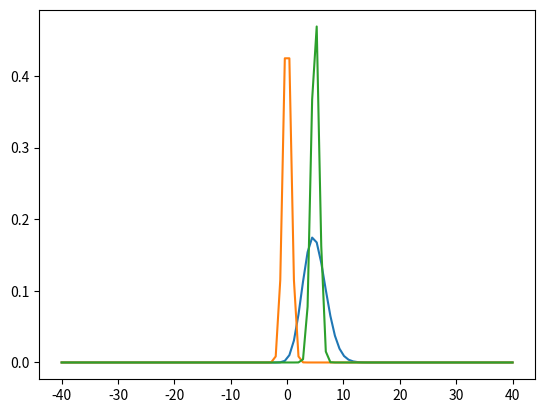

The matplotlib source for this figure:
import numpy as np
import matplotlib.pyplot as plt
import sys

"""
class to solve 1D advection equation
"""


class advectionPDE:

    def __init__(self, domain, f0, a, dx, dt):
        self.x = domain     # discretised x domain (assumed uniform)
        self.N = len(domain)
        self.f = np.array(f0)       # initial conditions
        self.fold = np.array(f0)    # variable to store old function values
        # numerical scheme for df/dx discretisation:
        self.spatialScheme = "forward"
        # numerical schemde for df/dt discretisation
        self.timeScheme = "central"
        self.a = a      # velocity
        self.dx = dx    # spatial step
        self.dt = dt    # time step
        self.writeOn = False    # write output to a file?
        self.writeNow = 0.      # stores time between writes

    # function that applies boundary conditions
    def correctBC(self, f):
        f[0] = 0
        f[self.N - 1] = 0

    # single iteration in time
    def step(self):
        # use the time scheme:
        f = self.d_dt(self.f, self.dt)
        # use the gradient scheme for each cell
        for i in range(1, self.N - 1):
            f[i] -= self.a * self.mdt * self.gradient(self.f, self.dx, i)
        # apply boundary conditions
        self.correctBC(f)

        # update function values
        self.fold = np.array(self.f)
        self.f = f

    # calculate how many time steps to perform
    # realTime indicates time is in seconds
    # realTime == False indicates time is given initerations
    def advance(self, time, realTime=True):
        if realTime:
            n = (int)(time / dt)
        else:
            n = time
        for i in range(n):
            self.step()

            # save to a file
            self.T = i * dt
            if self.writeOn:
                self.write()

    # discretisation of df/dx term
    def gradient(self, f, dx, i):
        if self.spatialScheme == "central":
            return (self.f[i + 1] - self.f[i - 1]) / dx / 2.
        elif self.spatialScheme == 'forward':
            return (self.f[i + 1] - self.f[i]) / dx
        elif self.spatialScheme == 'backward':
            return (self.f[i] - self.f[i - 1]) / dx
        else:
            sys.exit("wrong spatial scheme selected...\nprogram closing")

    # discretisation of df/dt term
    # mdt is a denominator of the time scheme
    # it is used to multiply the discretised gradient
    def d_dt(self, f, dt):
        if self.timeScheme == "central":
            f = np.array(self.fold * 1.)
            self.mdt = self.dt * 2.
        elif self.timeScheme == "forward":
            f = np.array(f)
            self.mdt = self.dt
        else:
            sys.exit("wrong time scheme selected...\nprogram closing")
        return f

    # file output function
    def write(self):
        # increase current time variable
        self.writeNow += self.dt
        # if the time variable is greater than the write interval
        # output data to a file
        if self.writeNow > self.writeEvery:
            # create file name based on current time (real time)
            name = "data/{0}.txt".format(self.T)
            x = np.zeros((2, self.N))
            x[0][:] = self.x[:]
            x[1][:] = self.f[:]
            np.savetxt(name, x.T)
            self.writeNow = 0.

    # initialize file writing
    # file is crated very deltaT (real time)
    def writeFile(self, deltaT):
        self.writeEvery = deltaT
        self.writeOn = True
        self.writeNow = 0.


a = 1.
domain = np.linspace(-40., 40., 100)
dx = domain[1] - domain[0]
T = 5.
dt = 0.1 * dx / a
f0 = 0.5 * np.exp(-domain ** 2)
f = 0.5 * np.exp(-(domain - T) ** 2)

PDE = advectionPDE(domain, f0, a, dx, dt)
PDE.timeScheme = "forward"
PDE.spatialScheme = "backward"
#PDE.writeFile(0.1)
PDE.advance(T)
plt.plot(domain, PDE.f, label="Simulation result")
plt.plot(domain, f0, label="initial condition")
plt.plot(domain, f, label="analytical result after time {0}".format(T))
#plt.legend(loc='outside')

plt.show()
